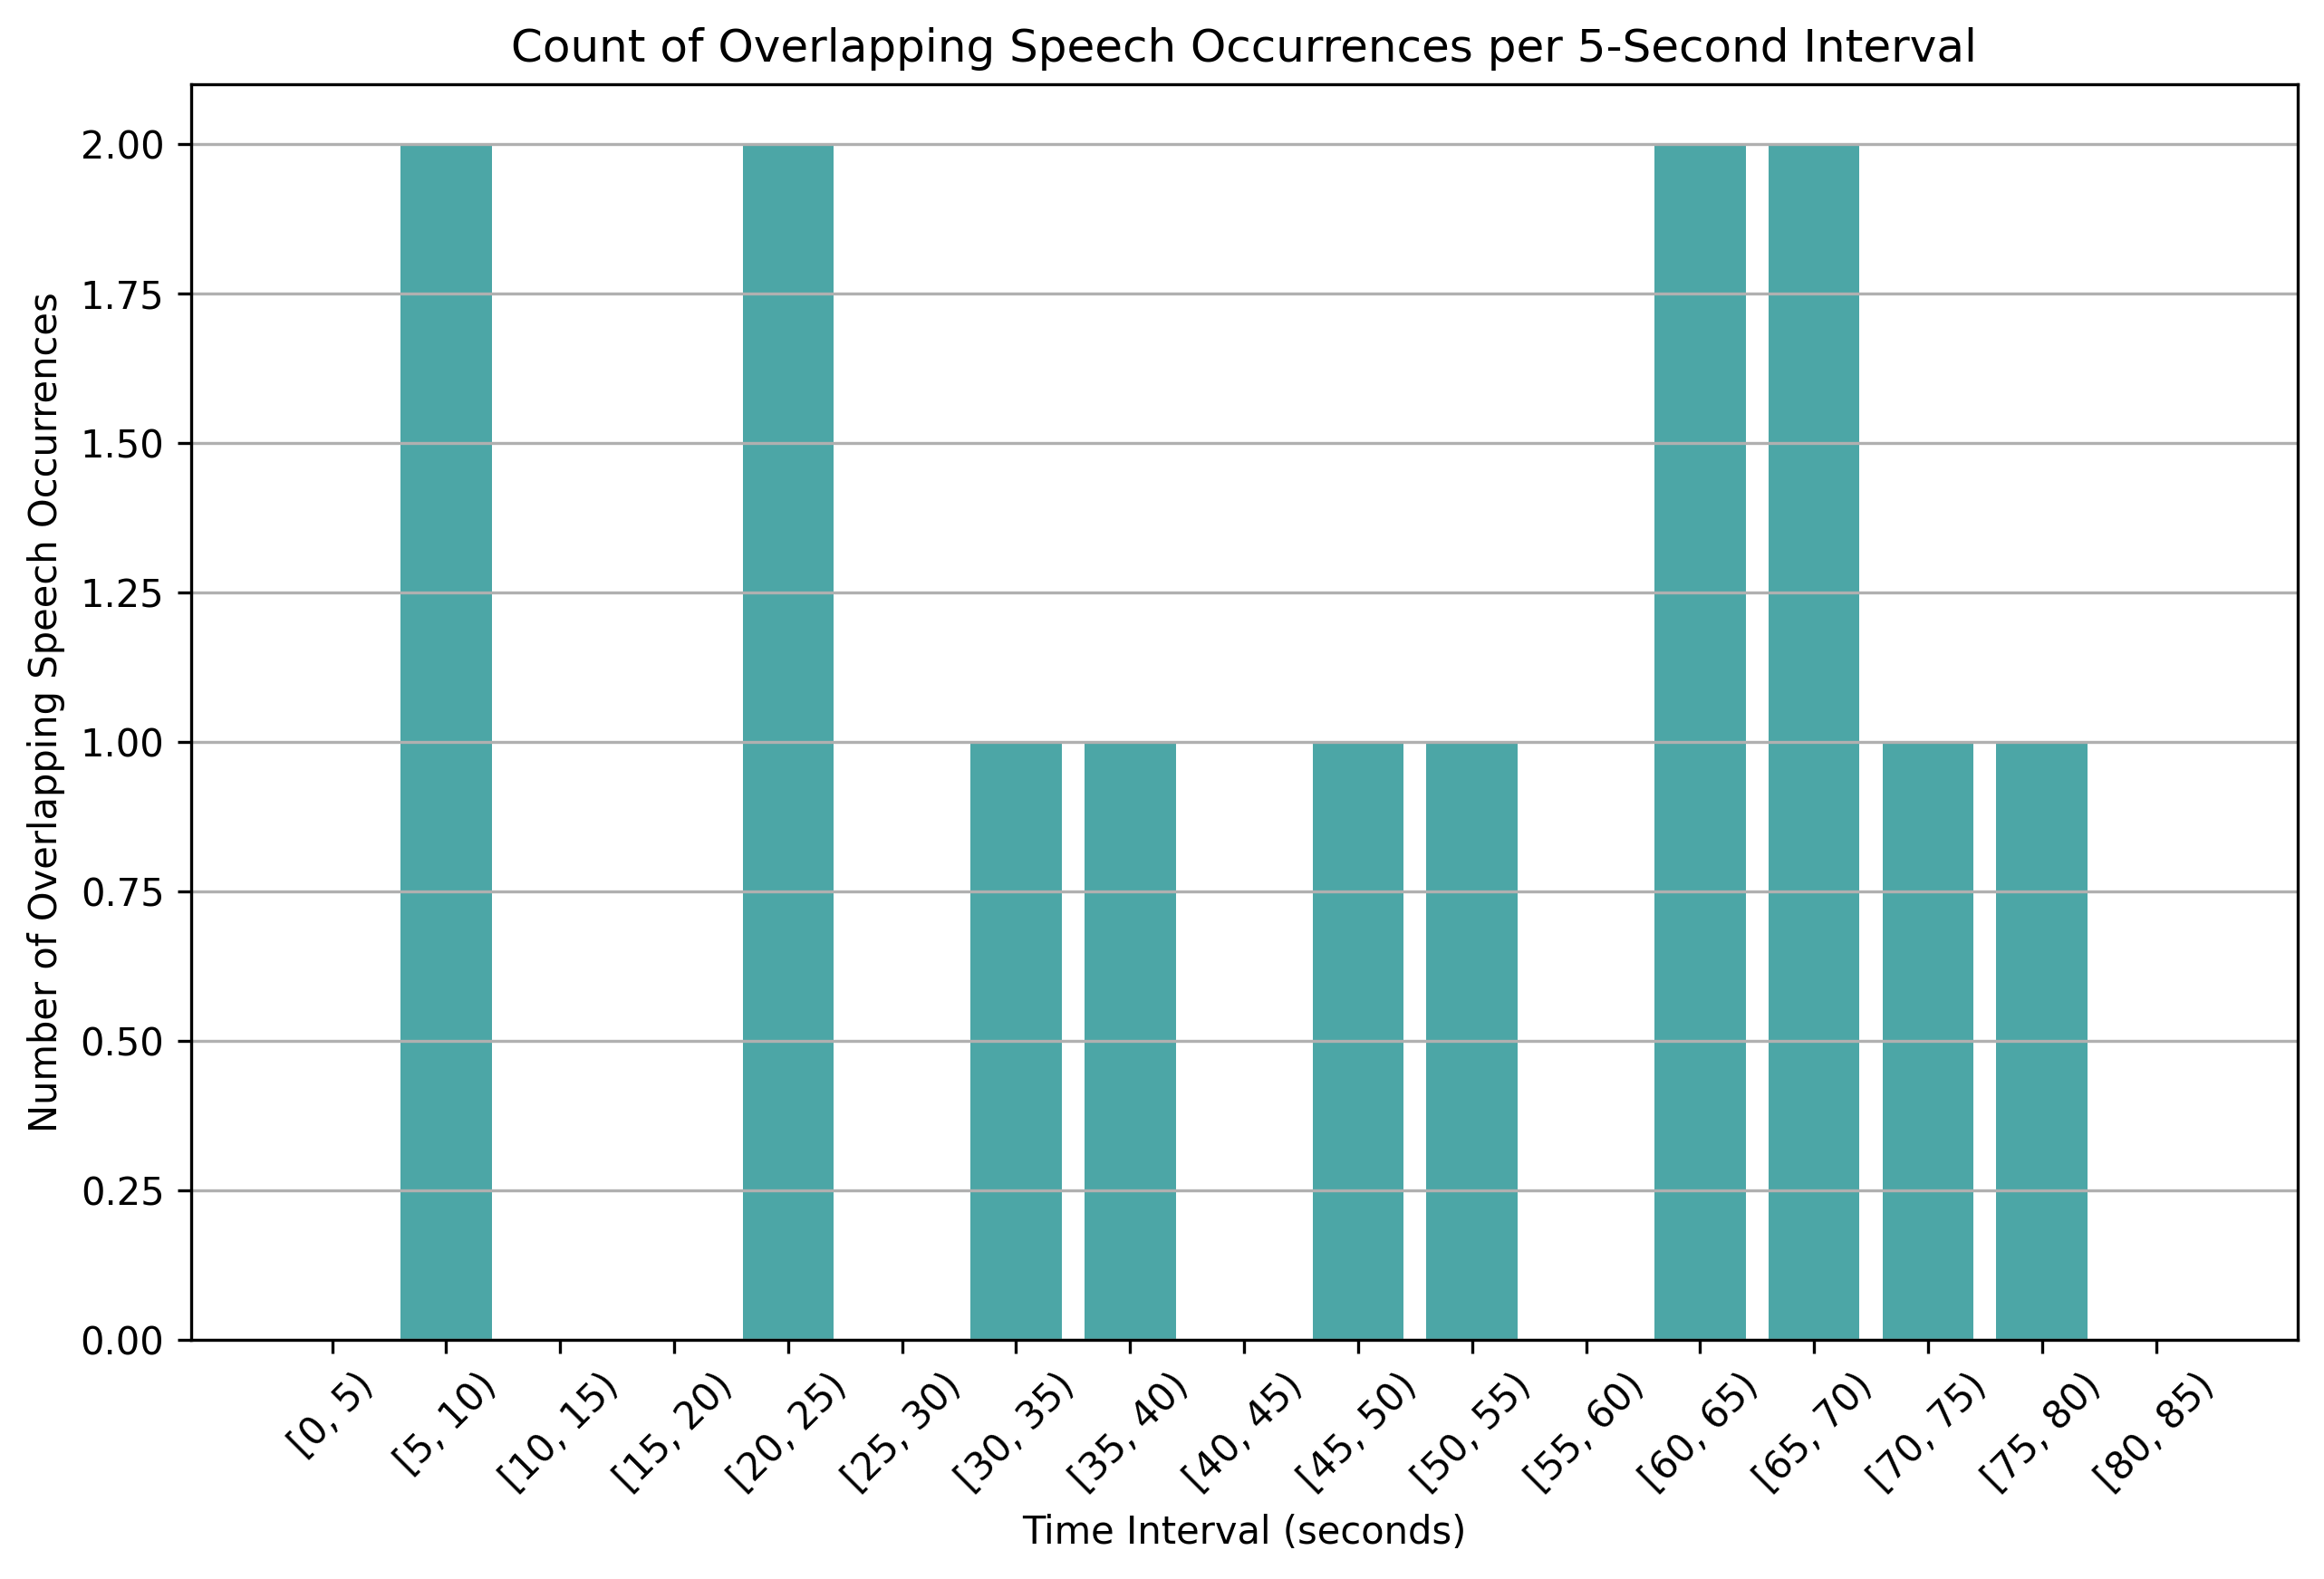

The table this chart was drawn from, first rows:
time_bin, overlap_count
[0, 5), 0
[5, 10), 2
[10, 15), 0
[15, 20), 0
[20, 25), 2
[25, 30), 0
[30, 35), 1
[35, 40), 1
[40, 45), 0
[45, 50), 1
[50, 55), 1
[55, 60), 0
[60, 65), 2
[65, 70), 2
[70, 75), 1
[75, 80), 1
[80, 85), 0
